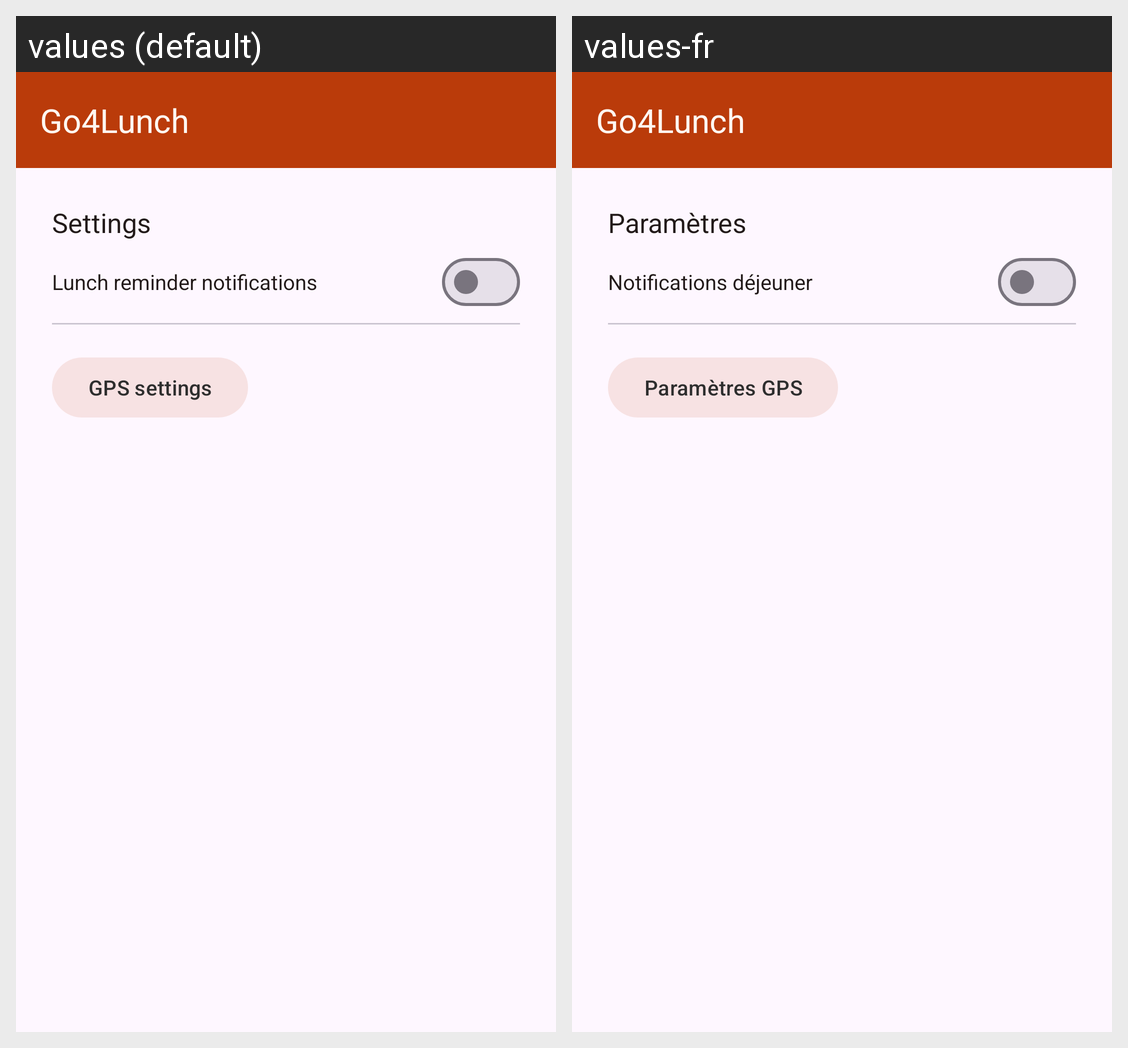

Translations of the strings shown on this Android screen, per locale in the grid:
Android screen res/layout/settings_activity.xml rendered under 2 locales, left to right: values (default), values-fr. Device: Nexus 5 (rendered at 1080×1920; each locale shown at half size, 540×960, under a caption strip naming it); theme Theme.Go4Lunch.
Strings drawn on this screen, with the default value and each locale's value (text and hints the layout hard-codes, and strings that could not be matched under every locale, appear in the picture but are not listed):

app_name
  values: Go4Lunch
  values-fr: Go4Lunch  [not translated; the default value is used]

settings_activity_title
  values: Settings
  values-fr: Paramètres

lunch_reminder_notifications
  values: Lunch reminder notifications
  values-fr: Notifications déjeuner

settings_activity_gps_button
  values: GPS settings
  values-fr: Paramètres GPS
